Run: headless pygame with SDL's dummy video driver; simulated clock (each Clock.tick advances the game by its frame time, no real sleeping); random seed 0; keys injected as events and as key.get_pressed() state; no mouse input.
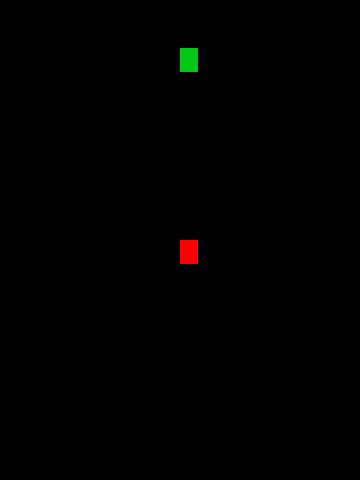
Frame 1 of 4 · flips 1–60 · no input
Frame 2 of 4 · flips 61–180 · tapped SPACE, RETURN · held RIGHT (→), D · screen unchanged from frame 1, image omitted
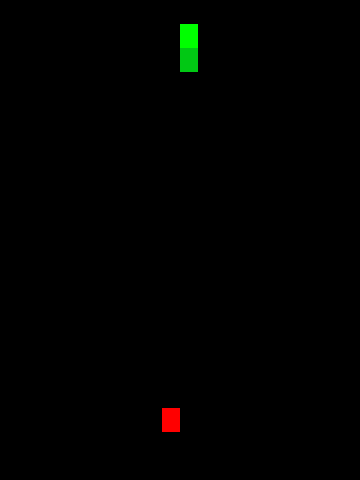
Frame 3 of 4 · flips 181–300 · held DOWN (↓), S
Frame 4 of 4 · flips 301–420 · held LEFT (←), A, UP (↑), W · screen unchanged from frame 3, image omitted

The pygame program that drew these frames:

# Pygame шаблон - скелет для нового проекта Pygame
import pygame
import random

# Описание констант
X = 0
Y = 1

# Настройки поля
FIELD_WIDTH = 20
FIELD_HEIGHT = 20
START_POS = (FIELD_WIDTH // 2, 2)
CHERRY_START = (FIELD_WIDTH // 2, FIELD_HEIGHT // 2)

# описание действий
MOVE = 0
EAT = 1
DEATH = 2

# типы клеток
EMPTY = 0
CHERRY = 1
SNAKE = 2
WALL = 3

# значения направлений
UP = 0
LEFT = 1
RIGHT = 2
DOWN = 3

# настройки игры
WIDTH = 360
HEIGHT = 480
# (скорость)
FPS = 30

# Задаем цвета
BLACK = (0, 0, 0)
RED = (255, 0, 0)
GREEN = (0, 255, 0)
DARK_GREEN = (1, 200, 20)


class SnakePart:
	def __init__(self, cord):
		self.pos = cord
		self.next = None


class Snake:
	def __init__(self, cord):
		head = SnakePart(cord)
		self.head = head
		self.tail = head
		self.direction = RIGHT

	def move(self):
		pos = self.head.pos
		# сдвигаем голову
		self.head.pos = self.next_pos()
		# сдвигаем оставшиеся части
		next_part = self.head.next
		while next_part is not None:
			tmp = next_part.pos
			next_part.pos = pos
			pos = tmp
			next_part = next_part.next

	def eat(self):
		# запоминаем позицию хвоста
		pos = self.tail.pos
		# двигаем змейку
		self.move()
		# добавляем новый сегмент в хвост
		new_part = SnakePart(pos)
		self.tail.next = new_part
		self.tail = new_part

	def next_pos(self):
		pos = self.head.pos

		if self.direction == UP:
			next_pos = pos[X], pos[Y] - 1
		elif self.direction == DOWN:
			next_pos = pos[X], pos[Y] + 1
		elif self.direction == LEFT:
			next_pos = pos[X] - 1, pos[Y]
		else:
			next_pos = pos[X] + 1, pos[Y]

		if next_pos[X] >= FIELD_WIDTH:
			next_pos = 0, next_pos[Y]
		if next_pos[X] < 0:
			next_pos = FIELD_WIDTH - 1, next_pos[Y]
		if next_pos[Y] >= FIELD_HEIGHT:
			next_pos = next_pos[X], 0
		if next_pos[Y] < 0:
			next_pos = next_pos[X], FIELD_HEIGHT - 1
		return next_pos

	def next_action(self, field):
		pos = self.next_pos()
		cell_type = field[pos[Y]][pos[X]]
		if cell_type == EMPTY:
			return MOVE
		elif cell_type == CHERRY:
			return EAT
		else:
			return DEATH

	def set_direction(self, direction):
		if (direction + self.direction) != 3:
			self.direction = direction


class Rectangle(pygame.sprite.Sprite):
	def __init__(self, x=0, y=0, w=50, h=50, col=GREEN):
		# Описание спрайта
		pygame.sprite.Sprite.__init__(self)
		# Установка размера
		self.image = pygame.Surface((w, h))
		# Установка цвета
		self.image.fill(col)
		self.rect = self.image.get_rect()
		# Установка позиции
		self.rect.x = x
		self.rect.y = y


if __name__ == '__main__':
	# Создаем игру и окно
	pygame.init()
	screen = pygame.display.set_mode((WIDTH, HEIGHT))
	pygame.display.set_caption("Snake")
	clock = pygame.time.Clock()

	# дополнительные переменные
	cell_w = WIDTH // FIELD_WIDTH
	cell_h = HEIGHT // FIELD_HEIGHT

	# создаем спрайты
	snake_sprites = pygame.sprite.Group()
	env_sprites = pygame.sprite.Group()

	cherry = Rectangle(CHERRY_START[X] * cell_w, CHERRY_START[X] * cell_h, cell_w, cell_h, RED)
	snake_head_sprite = Rectangle(START_POS[X] * cell_w, START_POS[Y] * cell_h, cell_w, cell_h, DARK_GREEN)

	env_sprites.add(cherry)
	snake_sprites.add(snake_head_sprite)

	# Создаем игровую логику
	snake = Snake(START_POS)
	cherry_pos = CHERRY_START
	start_field = [[0 for _ in range(FIELD_WIDTH)] for _ in range(FIELD_HEIGHT)]
	game_field = start_field.copy()

	# Цикл игры
	running = True
	pause = True
	while running:
		# Держим цикл на правильной скорости
		clock.tick(FPS)

		# Ввод процесса (события)
		for event in pygame.event.get():
			# check for closing window
			if event.type == pygame.QUIT:
				running = False
			# обработка нажатий пользователя
			if event.type == pygame.KEYDOWN:
				if event.key == pygame.K_LEFT:
					snake.set_direction(LEFT)
				elif event.key == pygame.K_RIGHT:
					snake.set_direction(RIGHT)
				elif event.key == pygame.K_UP:
					snake.set_direction(UP)
				elif event.key == pygame.K_DOWN:
					snake.set_direction(DOWN)

				if event.key == pygame.K_SPACE:
					pause = not pause

		if not pause:
			# Обновление логики
			action = snake.next_action(game_field)
			if action == MOVE:
				snake.move()
			elif action == EAT:
				snake.eat()

				# Выставляем новую позицию для вишенки
				tmp = random.randint(0, FIELD_HEIGHT * FIELD_HEIGHT - 1)
				cherry_pos = (tmp // FIELD_HEIGHT, tmp % FIELD_HEIGHT)
				while game_field[cherry_pos[Y]][cherry_pos[X]] != EMPTY:
					tmp = random.randint(0, FIELD_HEIGHT * FIELD_HEIGHT)
					cherry_pos = (tmp // FIELD_HEIGHT, tmp % FIELD_HEIGHT)

				snake_sprites.add(Rectangle(0, 0, cell_w, cell_h))
			else:
				print('Snake dead')
				running = not running

			# Отчистка поля и его заполнение
			game_field = [[0 for _ in range(FIELD_WIDTH)] for _ in range(FIELD_HEIGHT)]
			cur = snake.head
			while cur is not None:
				game_field[cur.pos[Y]][cur.pos[X]] = SNAKE
				cur = cur.next
			game_field[cherry_pos[Y]][cherry_pos[X]] = CHERRY

			# Обновление спрайтов
			cur = snake.head
			for snake_sprite in snake_sprites:
				snake_sprite.rect.x = cur.pos[X] * cell_w
				snake_sprite.rect.y = cur.pos[Y] * cell_h
				cur = cur.next
			cherry.rect.x = cherry_pos[X] * cell_w
			cherry.rect.y = cherry_pos[Y] * cell_h
			snake_sprites.update()
			env_sprites.update()

		# Рендеринг
		screen.fill(BLACK)
		snake_sprites.draw(screen)
		env_sprites.draw(screen)

		# После отрисовки всего, переворачиваем экран
		pygame.display.flip()

	pygame.quit()
